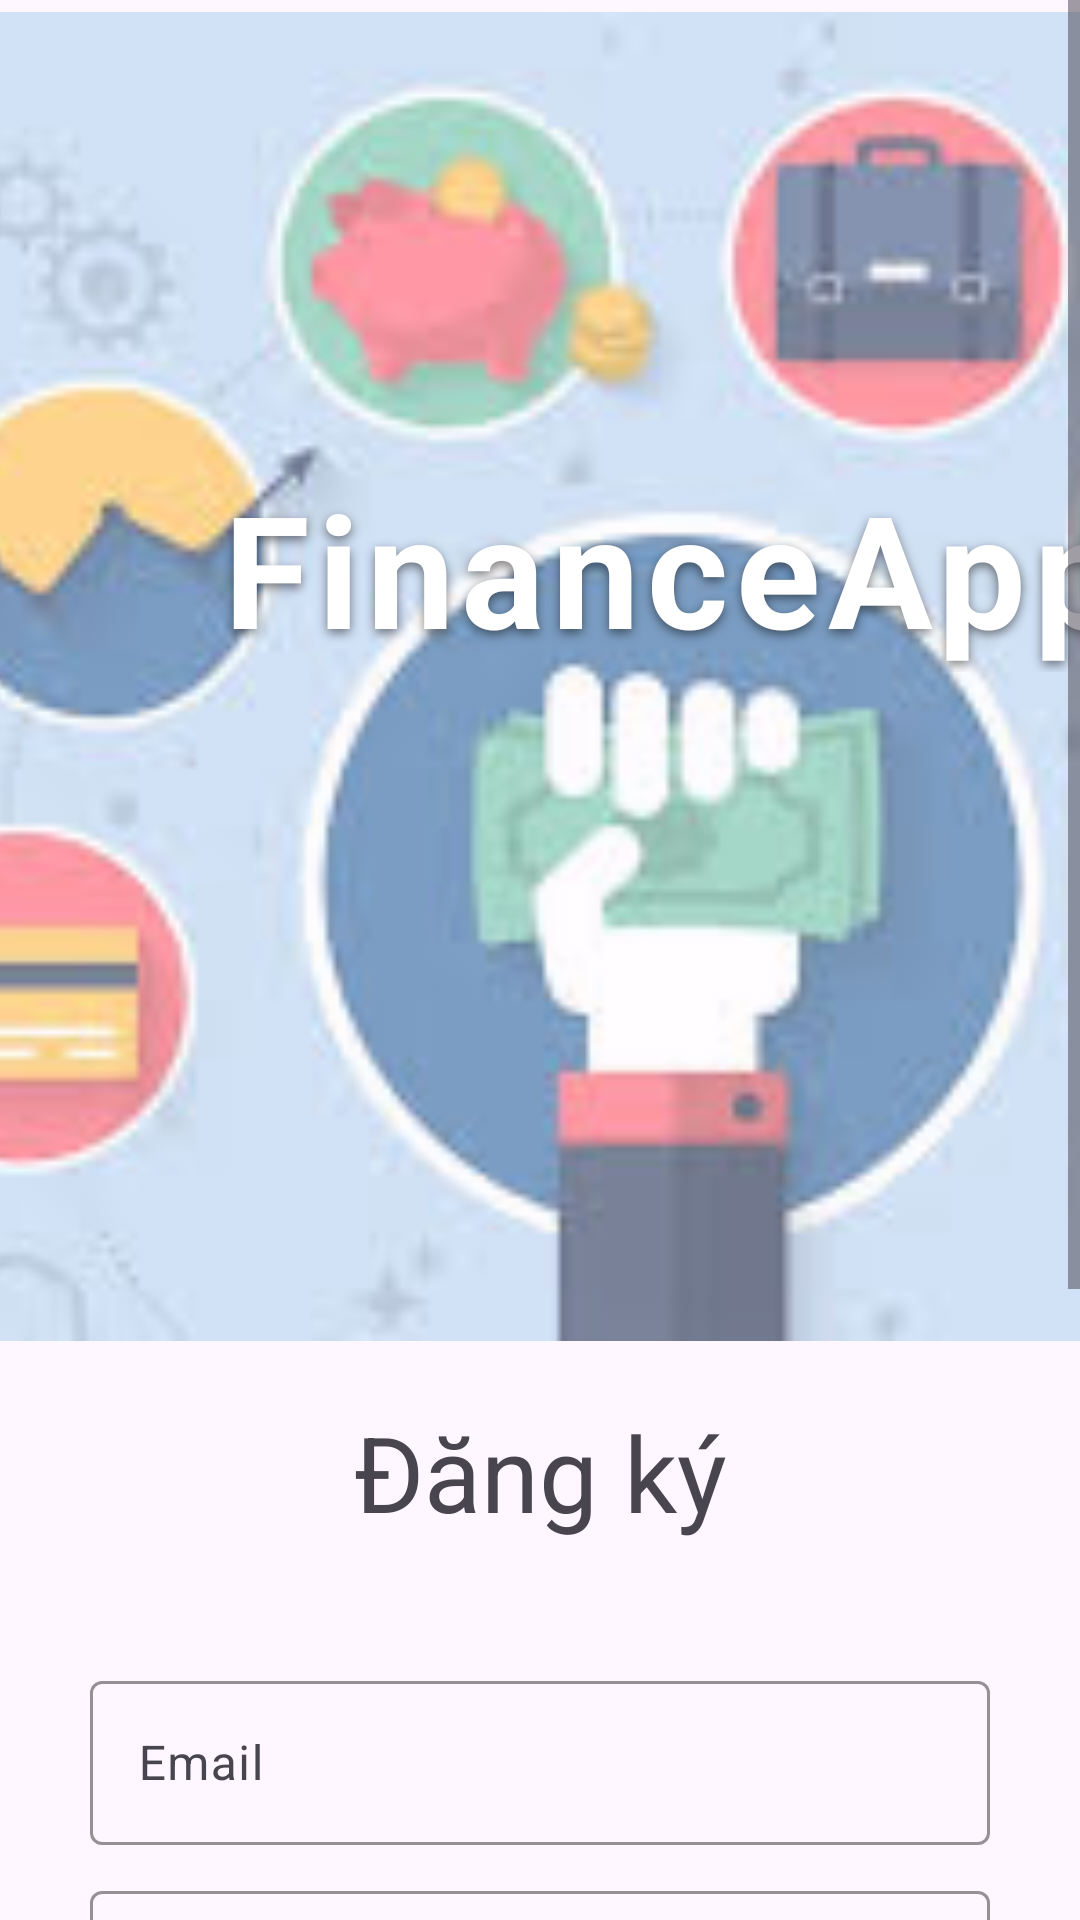

Layout XML and referenced resources for this Android screen:
<!-- AndroidManifest.xml: application theme Theme.ProjectThucTap -->
<!-- res/layout/fragment_register.xml -->
<?xml version="1.0" encoding="utf-8"?>
<ScrollView
        xmlns:android="http://schemas.android.com/apk/res/android"
        xmlns:app="http://schemas.android.com/apk/res-auto"
        xmlns:tools="http://schemas.android.com/tools"
        android:layout_width="match_parent"
        android:layout_height="match_parent"
        tools:context=".ui.auth.register.RegisterFragment">

        <LinearLayout
            android:layout_width="match_parent"
            android:layout_height="wrap_content"
            android:orientation="vertical">

            <androidx.constraintlayout.widget.ConstraintLayout
                android:layout_width="match_parent"
                android:layout_height="450dp">

                <ImageView
                    android:id="@+id/btnBack"
                    android:layout_width="40dp"
                    android:layout_height="40dp"
                    android:layout_marginStart="16dp"
                    android:layout_marginTop="36dp"
                    android:alpha="1"
                    android:contentDescription="@string/back"
                    app:layout_constraintStart_toStartOf="parent"
                    app:layout_constraintTop_toTopOf="parent"
                    app:srcCompat="@drawable/btnback"
                    tools:ignore="ImageContrastCheck" />

                <ImageView
                    android:id="@+id/imageView2"
                    android:layout_width="448dp"
                    android:layout_height="443dp"
                    android:layout_weight="1"
                    android:alpha="0.7"
                    android:contentDescription="@null"
                    android:scaleType="centerCrop"
                    android:src="@drawable/bg_auth_main"
                    app:layout_constraintBottom_toBottomOf="parent"
                    app:layout_constraintEnd_toEndOf="parent"
                    app:layout_constraintHorizontal_bias="0.0"
                    app:layout_constraintStart_toStartOf="parent"
                    app:layout_constraintTop_toTopOf="parent"
                    app:layout_constraintVertical_bias="0.571"
                    tools:ignore="ImageContrastCheck" />

                <TextView
                    android:id="@+id/textViewTitle"
                    android:layout_width="wrap_content"
                    android:layout_height="wrap_content"
                    android:letterSpacing="0.05"
                    android:shadowColor="#80000000"
                    android:shadowDx="0"
                    android:shadowDy="4"
                    android:shadowRadius="8"
                    android:text="@string/nameApp"
                    android:textColor="#FFFFFF"
                    android:textSize="52sp"
                    android:textStyle="bold"
                    app:layout_constraintBottom_toBottomOf="@id/imageView2"
                    app:layout_constraintEnd_toEndOf="@id/imageView2"
                    app:layout_constraintHorizontal_bias="0.503"
                    app:layout_constraintStart_toStartOf="@id/imageView2"
                    app:layout_constraintTop_toTopOf="@id/imageView2"
                    app:layout_constraintVertical_bias="0.403"
                    tools:ignore="TextContrastCheck" />


            </androidx.constraintlayout.widget.ConstraintLayout>

            <androidx.constraintlayout.widget.ConstraintLayout
                android:layout_width="match_parent"
                android:layout_height="80dp">

                <TextView
                    android:id="@+id/textView6"
                    android:layout_width="wrap_content"
                    android:layout_height="wrap_content"
                    android:text="@string/signup"
                    android:textSize="35sp"
                    app:layout_constraintBottom_toBottomOf="parent"
                    app:layout_constraintEnd_toEndOf="parent"
                    app:layout_constraintHorizontal_bias="0.501"
                    app:layout_constraintStart_toStartOf="parent"
                    app:layout_constraintTop_toTopOf="parent"
                    app:layout_constraintVertical_bias="0.515" />
            </androidx.constraintlayout.widget.ConstraintLayout>

            <LinearLayout
                android:layout_width="match_parent"
                android:layout_height="match_parent"
                android:orientation="vertical">

                <com.google.android.material.textfield.TextInputLayout
                    android:id="@+id/textInputLayoutEmail"
                    android:layout_width="match_parent"
                    android:layout_height="60dp"
                    android:layout_gravity="center"
                    android:layout_marginLeft="30dp"
                    android:layout_marginTop="25dp"
                    android:layout_marginRight="30dp"
                    app:boxStrokeColor="@color/pastel"
                    app:hintTextColor="@color/pastel">

                    <com.google.android.material.textfield.TextInputEditText
                        android:id="@+id/etEmail"
                        android:layout_width="match_parent"
                        android:layout_height="match_parent"
                        android:hint="@string/email"
                        tools:ignore="TextContrastCheck,VisualLintTextFieldSize" />
                </com.google.android.material.textfield.TextInputLayout>

                <com.google.android.material.textfield.TextInputLayout
                    android:id="@+id/textInputLayoutName"
                    android:layout_width="match_parent"
                    android:layout_height="60dp"
                    android:layout_marginLeft="30dp"
                    android:layout_marginTop="10dp"
                    android:layout_marginRight="30dp"
                    app:boxStrokeColor="@color/pastel"
                    app:hintTextColor="@color/pastel">

                    <com.google.android.material.textfield.TextInputEditText
                        android:id="@+id/etName"
                        android:layout_width="match_parent"
                        android:layout_height="match_parent"
                        android:layout_gravity="center"
                        android:hint="@string/name"
                        android:inputType="text"
                        tools:ignore="TextContrastCheck,VisualLintTextFieldSize" />
                </com.google.android.material.textfield.TextInputLayout>

                <com.google.android.material.textfield.TextInputLayout
                    android:id="@+id/textInputLayoutPassword"
                    android:layout_width="match_parent"
                    android:layout_height="60dp"
                    android:layout_marginLeft="30dp"
                    android:layout_marginTop="10dp"
                    android:layout_marginRight="30dp"
                    app:boxStrokeColor="@color/pastel"
                    app:hintTextColor="@color/pastel">

                    <com.google.android.material.textfield.TextInputEditText
                        android:id="@+id/etPassword"
                        android:layout_width="match_parent"
                        android:layout_height="match_parent"
                        android:layout_gravity="center"
                        android:hint="@string/password1"
                        android:inputType="textPassword"
                        tools:ignore="TextContrastCheck,VisualLintTextFieldSize" />
                </com.google.android.material.textfield.TextInputLayout>

                <com.google.android.material.textfield.TextInputLayout
                    android:id="@+id/textInputLayoutRePassword"
                    android:layout_width="match_parent"
                    android:layout_height="60dp"
                    android:layout_marginLeft="30dp"
                    android:layout_marginTop="10dp"
                    android:layout_marginRight="30dp"
                    app:boxStrokeColor="@color/pastel"
                    app:hintTextColor="@color/pastel">

                    <com.google.android.material.textfield.TextInputEditText
                        android:id="@+id/etRePassword"
                        android:layout_width="match_parent"
                        android:layout_height="match_parent"
                        android:layout_gravity="center"
                        android:hint="@string/repassword"
                        android:inputType="textPassword"
                        tools:ignore="TextContrastCheck,VisualLintTextFieldSize" />
                </com.google.android.material.textfield.TextInputLayout>


                <Button
                    android:id="@+id/btnRe"
                    android:layout_width="match_parent"
                    android:layout_height="70dp"
                    android:layout_gravity="center"
                    android:layout_marginLeft="30dp"
                    android:layout_marginTop="8dp"
                    android:layout_marginRight="30dp"
                    android:backgroundTint="@color/black"
                    android:gravity="center"
                    android:text="@string/register"
                    android:textColor="@color/gray_white"
                    android:textSize="17sp"
                    android:textStyle="bold"
                    app:cornerRadius="8dp"
                    tools:ignore="VisualLintButtonSize" />

                <TextView
                    android:id="@+id/textView5"
                    android:layout_width="match_parent"
                    android:layout_height="wrap_content"
                    android:layout_gravity="center"
                    android:layout_marginLeft="36dp"
                    android:layout_marginTop="12dp"
                    android:layout_marginRight="36dp"
                    android:gravity="center"
                    android:text="@string/terms_text"
                    android:textSize="15sp" />

            </LinearLayout>

        </LinearLayout>
    </ScrollView>
<!-- resources referenced by this layout -->
<resources>
  <color name="black">#FF000000</color>
  <color name="gray_white">#D6D6D6</color>
  <color name="pastel">#D7CCC8</color>
  <!-- drawable bg_auth_main: jpg bitmap (drawable, 9406 bytes) -->
  <string name="back">Quay lại</string>
  <string name="email">Email</string>
  <string name="name">Họ và tên</string>
  <string name="nameApp">FinanceApp</string>
  <string name="password1">Mật khẩu</string>
  <string name="register">Tạo tài khoản</string>
  <string name="repassword">Nhắc lại mật khẩu</string>
  <string name="signup">Đăng ký</string>
  <string name="terms_text">By clicking continue, you agree to our <b>Terms of Service</b> and <b>Privacy Policy</b></string>
  <style name="Theme.ProjectThucTap" parent="Base.Theme.ProjectThucTap" />
  <style name="Base.Theme.ProjectThucTap" parent="Theme.Material3.DayNight.NoActionBar">
          
          
      </style>
</resources>
